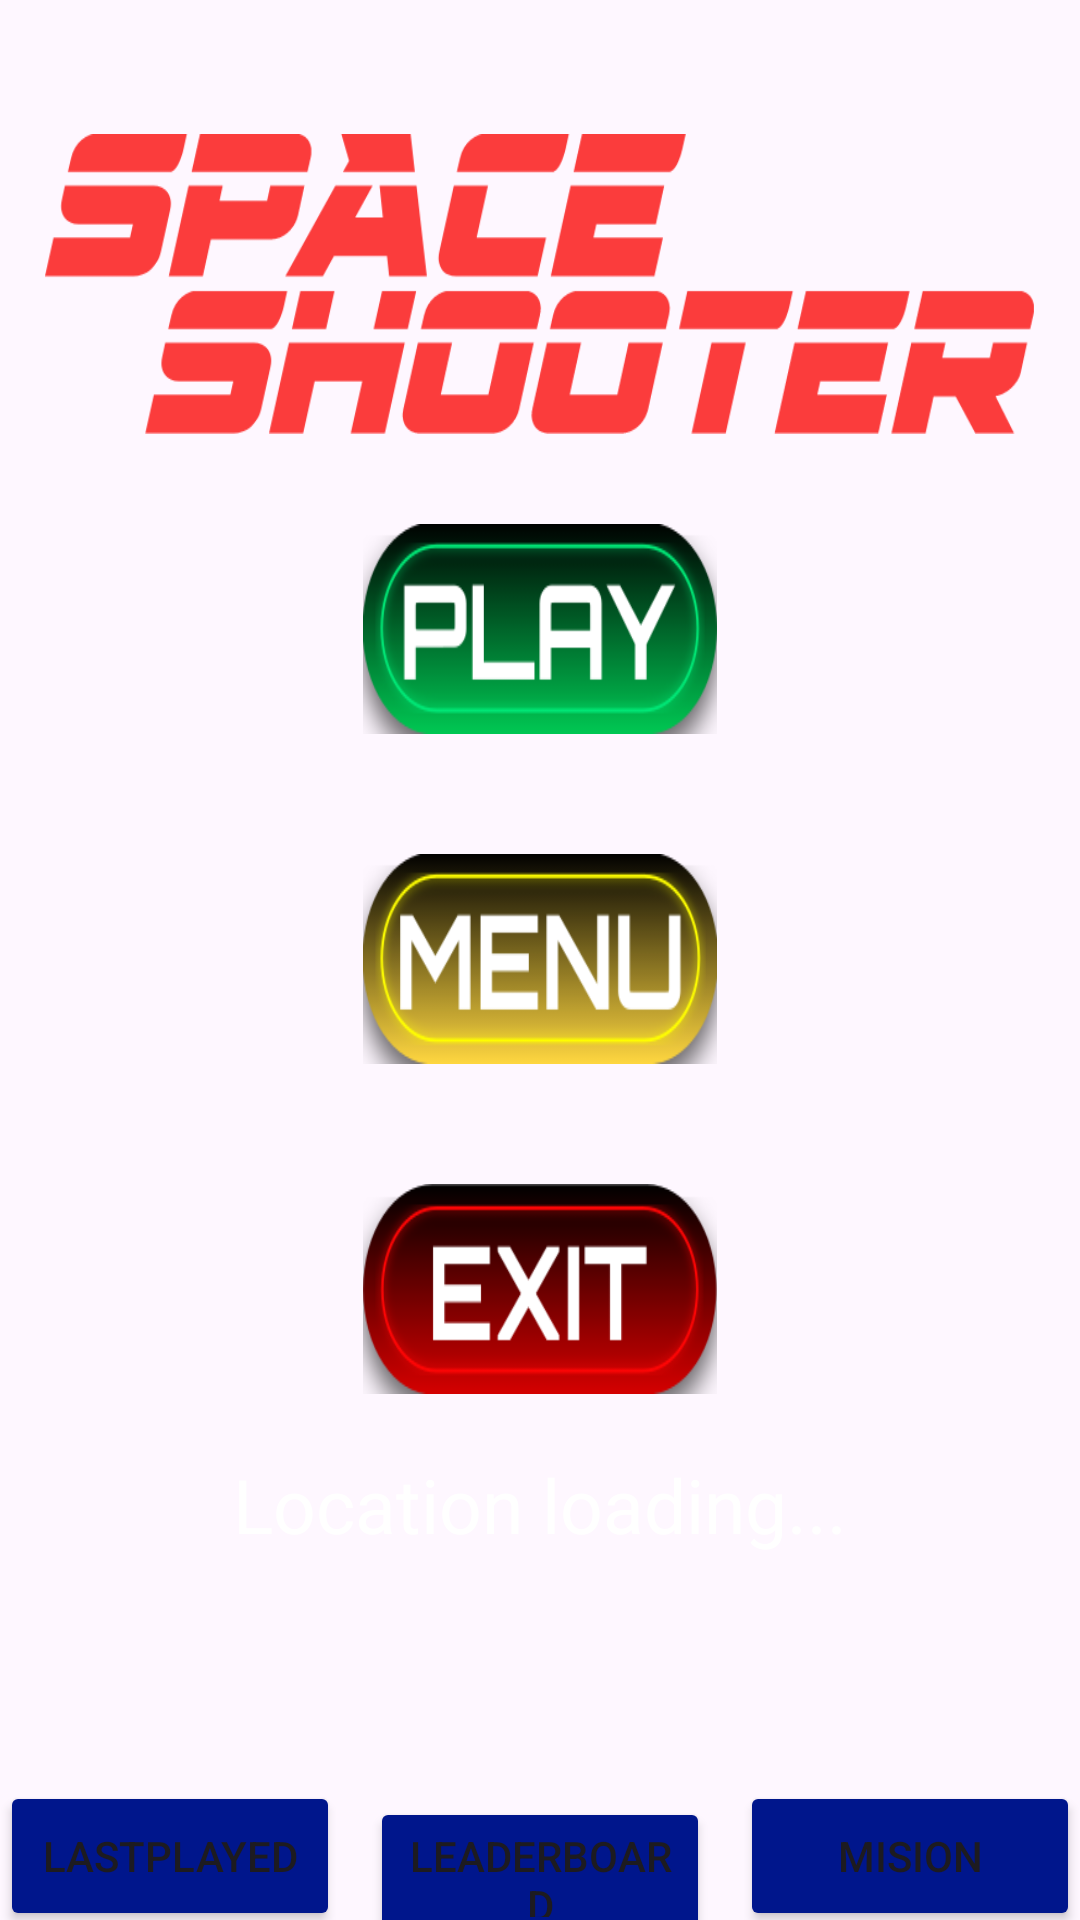

This screen was rendered from an Android layout file. Write that file and the resources it references.
<!-- AndroidManifest.xml: application theme Theme.AppCompat.Light.NoActionBar.FullScreen -->
<!-- res/layout/startup.xml -->
<?xml version="1.0" encoding="utf-8"?>
<LinearLayout xmlns:android="http://schemas.android.com/apk/res/android"
    android:layout_width="match_parent"
    android:layout_height="match_parent"
    android:background="@drawable/background"
    android:gravity="center"
    android:orientation="vertical">

    <ImageView
        android:layout_width="330dp"
        android:layout_height="100dp"
        android:background="@drawable/badge"
        android:contentDescription="Name"
        android:layout_marginBottom="10dp"
        android:layout_marginTop="50dp"/>


        <ImageView
            android:id="@+id/play_button"
            android:layout_width="118dp"
            android:layout_height="70dp"
            android:layout_margin="20dp"
            android:background="@drawable/playbutton"
            android:contentDescription="Play icon"/>
        <ImageView
            android:id="@+id/menu_button"
            android:layout_width="118dp"
            android:layout_height="70dp"
            android:layout_margin="20dp"
            android:background="@drawable/menubutton"
            android:contentDescription="Menu Button" />

        <ImageView
            android:id="@+id/exit_button"
            android:layout_width="118dp"
            android:layout_height="70dp"
            android:layout_margin="20dp"
            android:background="@drawable/exitbutton"
            android:contentDescription="Exit icon"/>

    <TextView
        android:id="@+id/startTV"
        android:layout_width="match_parent"
        android:layout_height="41dp"
        android:text="Location loading..."
        android:textColor="#FFFFFF"
        android:textAlignment="center"
        android:textSize="25sp"/>

    <Spinner
        android:id="@+id/playerSpinner"
        android:layout_width="match_parent"
        android:layout_height="48dp"
        android:layout_margin="10dp"
        android:background="@android:color/transparent" />

    <LinearLayout
        android:layout_width="match_parent"
        android:layout_height="52dp"
        android:orientation="horizontal"
        >

        <Button
            android:id="@+id/lastPlayed"
            android:layout_width="120dp"
            android:layout_height="50dp"
            android:layout_weight="1"
            android:backgroundTint="#00168C"
            android:onClick="seePast"
            android:text="LastPLayed"
            android:textSize="14sp" />

        <View
            android:layout_width="10dp"
            android:layout_height="70dp" />

        <Button
            android:id="@+id/leaderboard"
            android:layout_width="120dp"
            android:layout_height="50dp"
            android:layout_weight="1"
            android:backgroundTint="#00168C"
            android:onClick="seeLeaderBoard"
            android:text="LeaderBoard"
            android:textSize="14sp" />

        <View
            android:layout_width="10dp"
            android:layout_height="match_parent" />

        <Button
            android:id="@+id/mision"
            android:layout_width="120dp"
            android:layout_height="50dp"
            android:layout_weight="1"
            android:backgroundTint="#00168C"
            android:text="Mision"
            android:textSize="14sp"
            android:onClick="goToWebActivity" />
    </LinearLayout>
</LinearLayout>
<!-- resources referenced by this layout -->
<resources>
  <!-- drawable badge: png bitmap (drawable, 18619 bytes) -->
  <!-- drawable exitbutton: png bitmap (drawable, 12745 bytes) -->
  <!-- drawable menubutton: png bitmap (drawable, 16887 bytes) -->
  <!-- drawable playbutton: png bitmap (drawable, 15028 bytes) -->
  <style name="Theme.AppCompat.Light.NoActionBar.FullScreen" parent="Theme.Material3.DayNight.NoActionBar">
          
          <item name="android:windowNoTitle">true</item>
          <item name="android:windowActionBar">false</item>
          <item name="android:windowFullscreen">true</item>
          <item name="android:windowContentOverlay">@null</item>
          
      </style>
</resources>
